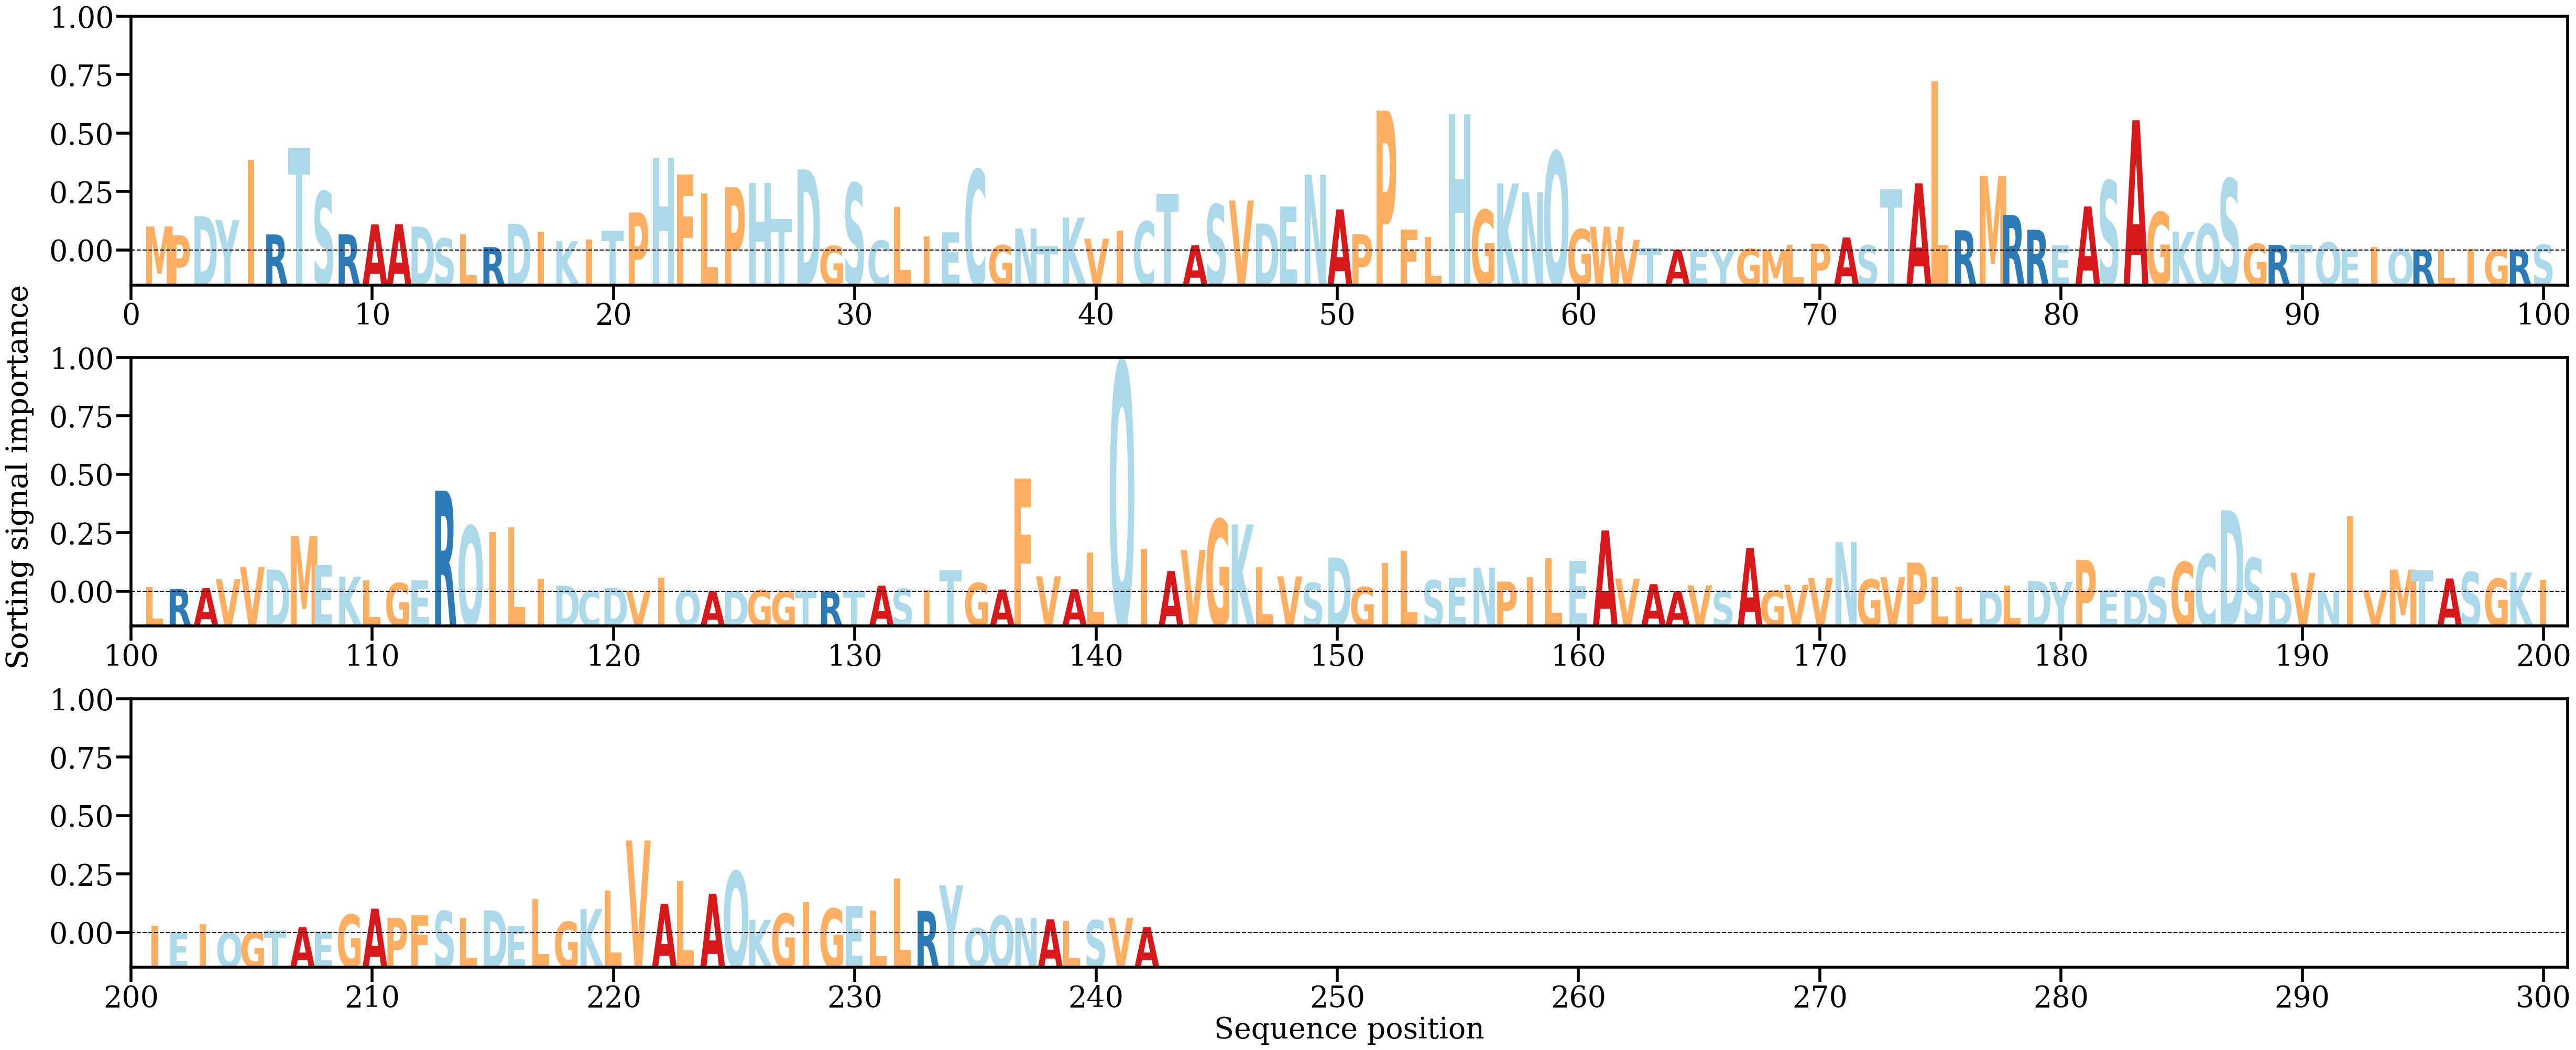

Data behind this chart, as committed beside it:
AA, Alpha
M, [0.00365895]
P, [0.00229969]
D, [0.00522636]
Y, [0.00462345]
I, [0.01380211]
R, [0.00244426]
T, [0.01567907]
S, [0.00898786]
R, [0.00245537]
A, [0.00396877]
A, [0.00399908]
D, [0.0036314]
S, [0.00183888]
L, [0.0024567]
R, [0.00051638]
D, [0.00405633]
I, [0.00289249]
K, [0.0014132]
I, [0.00165278]
T, [0.00301701]
P, [0.00579006]
H, [0.01412119]
F, [0.01155065]
L, [0.00867331]
P, [0.00964113]
H, [0.01026937]
T, [0.00476274]
D, [0.01235983]
G, [0.00068086]
S, [0.01025486]
C, [0.00151125]
L, [0.00663225]
I, [0.00211649]
E, [0.00276722]
C, [0.01232083]
G, [0.0007992]
N, [0.00333533]
T, [0.00060702]
K, [0.0050143]
V, [0.00178865]
I, [0.00302022]
C, [0.00441259]
T, [0.00859681]
A, [0.00078287]
S, [0.00702532]
V, [0.00762539]
D, [0.00409709]
E, [0.00666407]
N, [0.01155794]
A, [0.00625902]
P, [0.00245751]
P, [0.0213218]
F, [0.00322197]
L, [0.00207429]
H, [0.02074948]
G, [0.00618168]
K, [0.01021659]
N, [0.00888633]
Q, [0.01506251]
G, [0.00323905]
... 182 more rows
